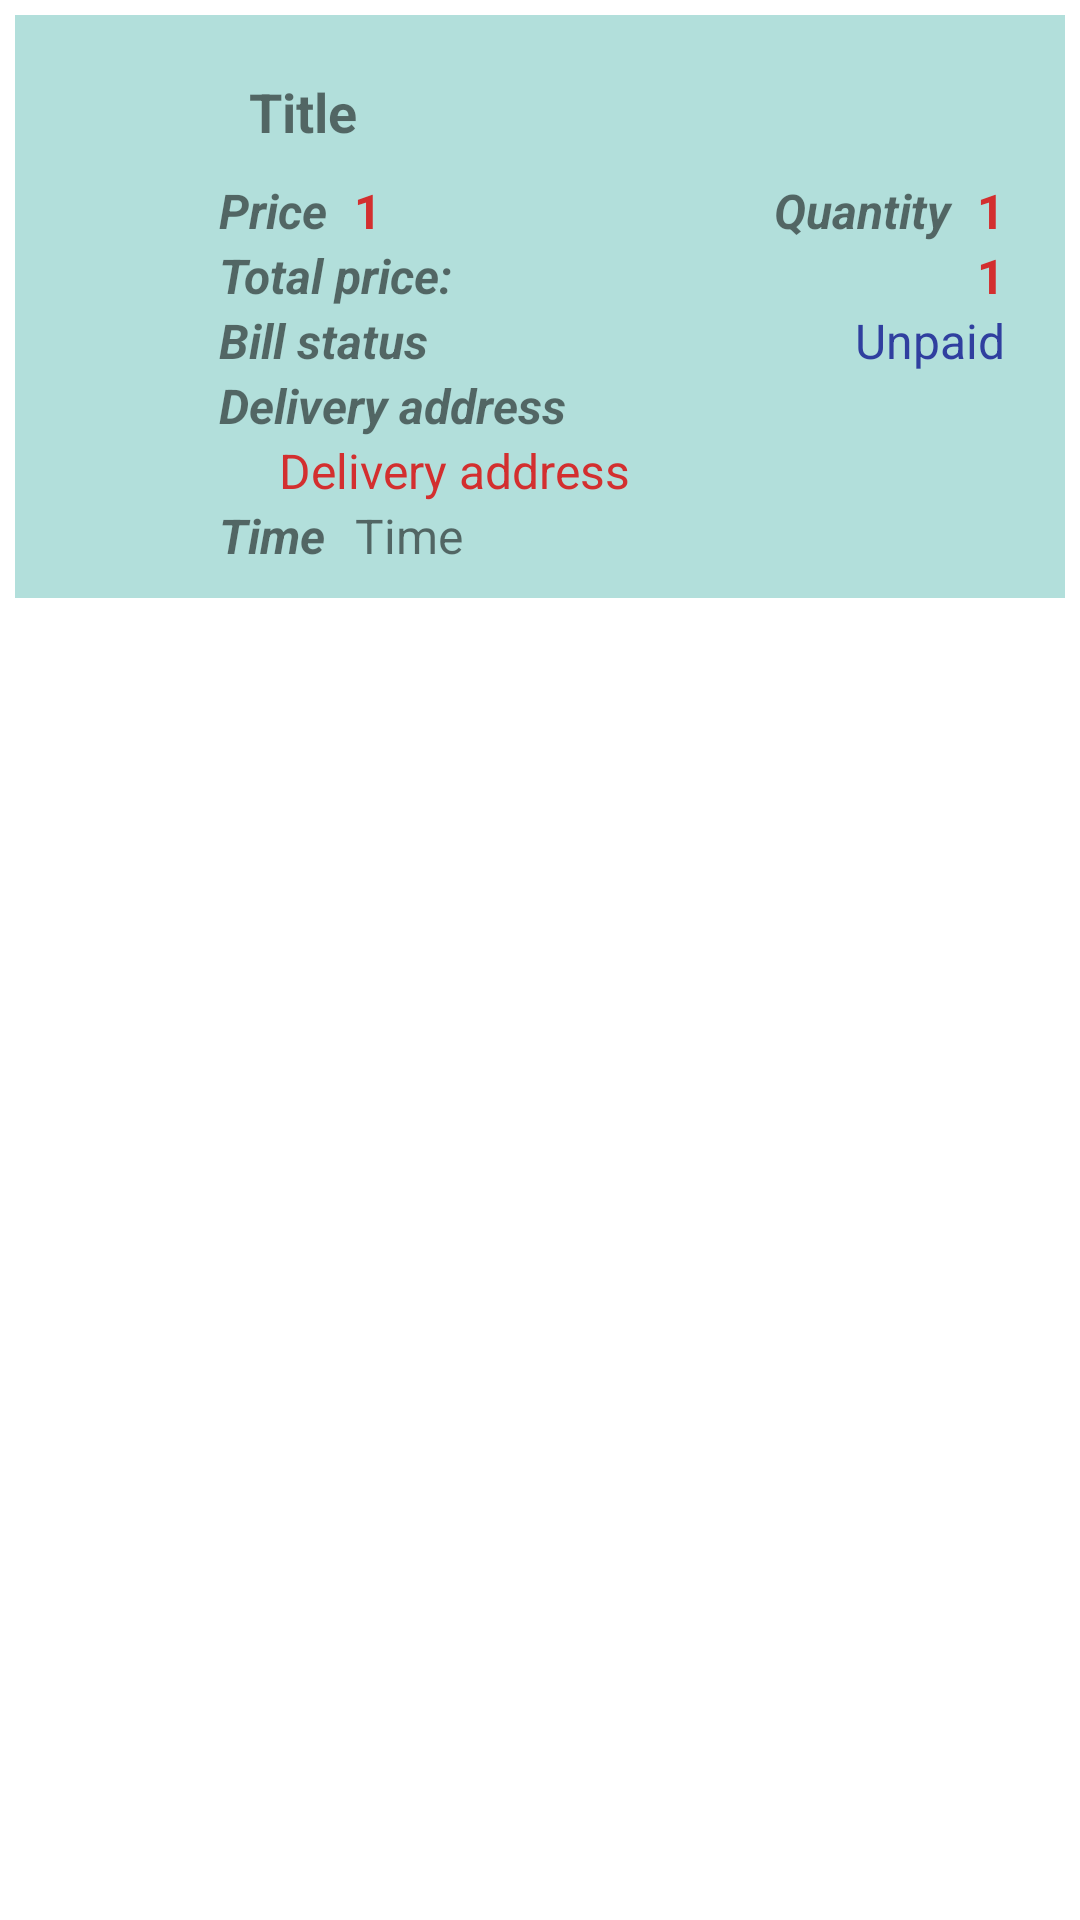

Android layout source for this screen:
<!-- AndroidManifest.xml: application theme Theme.ShopeeApp -->
<!-- res/layout/bill_item.xml -->
<?xml version="1.0" encoding="utf-8"?>
<LinearLayout xmlns:android="http://schemas.android.com/apk/res/android"
    android:layout_width="match_parent"
    android:layout_height="wrap_content"
    android:layout_gravity="center"
    android:paddingHorizontal="5dp"
    android:paddingVertical="5dp">

    <LinearLayout
        android:layout_width="match_parent"
        android:layout_height="wrap_content"
        android:background="#b2dfdb"
        android:padding="5dp">

        <ImageView
            android:id="@+id/billProductImage"
            android:layout_width="48dp"
            android:layout_height="48dp"
            android:layout_gravity="center"
            android:scaleType="centerInside"
            android:src="@drawable/buying" />

        <LinearLayout
            android:layout_width="wrap_content"
            android:layout_height="wrap_content"
            android:layout_marginHorizontal="15dp"
            android:layout_marginVertical="5dp"
            android:layout_weight="10"
            android:orientation="vertical">

            <TextView
                android:id="@+id/billProductName"
                android:layout_width="match_parent"
                android:layout_height="wrap_content"
                android:layout_margin="10dp"
                android:text="Title"
                android:textSize="18sp"
                android:textStyle="bold" />

            <LinearLayout
                android:layout_width="match_parent"
                android:layout_height="match_parent">

                <TextView
                    android:layout_width="wrap_content"
                    android:layout_height="wrap_content"
                    android:layout_marginEnd="5dp"
                    android:text="@string/price"
                    android:textSize="16sp"
                    android:textStyle="italic|bold" />

                <TextView
                    android:id="@+id/productPrice"
                    android:layout_width="wrap_content"
                    android:layout_height="wrap_content"
                    android:layout_weight="1"
                    android:text="1"
                    android:textColor="#D32F2F"
                    android:textSize="16sp"
                    android:textStyle="bold" />

                <TextView
                    android:layout_width="wrap_content"
                    android:layout_height="wrap_content"
                    android:layout_marginEnd="5dp"
                    android:text="@string/quantity"
                    android:textSize="16sp"
                    android:textStyle="italic|bold" />

                <TextView
                    android:id="@+id/billQuantity"
                    android:layout_width="wrap_content"
                    android:layout_height="wrap_content"
                    android:text="1"
                    android:textColor="#D32F2F"
                    android:textSize="16sp"
                    android:textStyle="bold" />
            </LinearLayout>

            <LinearLayout
                android:layout_width="match_parent"
                android:layout_height="wrap_content">

                <TextView
                    android:layout_width="wrap_content"
                    android:layout_height="wrap_content"
                    android:layout_marginEnd="5dp"
                    android:text="@string/total_price"
                    android:textSize="16sp"
                    android:textStyle="italic|bold" />

                <TextView
                    android:id="@+id/billTotalPrice"
                    android:layout_width="wrap_content"
                    android:layout_height="wrap_content"
                    android:layout_weight="1"
                    android:text="1"
                    android:textColor="#D32F2F"
                    android:textSize="16sp"
                    android:textAlignment="viewEnd"
                    android:textStyle="bold" />

            </LinearLayout>

            <LinearLayout
                android:layout_width="match_parent"
                android:layout_height="wrap_content">

                <TextView
                    android:layout_width="wrap_content"
                    android:layout_height="wrap_content"
                    android:layout_marginEnd="5dp"
                    android:text="@string/bill_status"
                    android:textSize="16sp"
                    android:textStyle="italic|bold" />

                <TextView
                    android:id="@+id/billStatus"
                    android:layout_width="wrap_content"
                    android:layout_height="wrap_content"
                    android:layout_weight="1"
                    android:text="Unpaid"
                    android:textAlignment="viewEnd"
                    android:textColor="#303F9F"
                    android:textSize="16sp" />
            </LinearLayout>

            <LinearLayout
                android:layout_width="match_parent"
                android:layout_height="wrap_content"
                android:orientation="vertical">

                <TextView
                    android:layout_width="wrap_content"
                    android:layout_height="wrap_content"
                    android:layout_marginEnd="5dp"
                    android:text="@string/delivery_address"
                    android:textSize="16sp"
                    android:textStyle="italic|bold" />

                <TextView
                    android:id="@+id/billDeliveryAddress"
                    android:layout_width="match_parent"
                    android:layout_height="wrap_content"
                    android:layout_marginStart="20dp"
                    android:layout_weight="1"
                    android:text="@string/delivery_address"
                    android:textColor="#D32F2F"
                    android:textSize="16sp" />
            </LinearLayout>

            <LinearLayout
                android:layout_width="match_parent"
                android:layout_height="wrap_content">

                <TextView
                    android:layout_width="wrap_content"
                    android:layout_height="wrap_content"
                    android:layout_marginEnd="5dp"
                    android:text="@string/time"
                    android:textSize="16sp"
                    android:textStyle="italic|bold" />

                <TextView
                    android:id="@+id/billTime"
                    android:layout_width="match_parent"
                    android:layout_height="wrap_content"
                    android:layout_marginStart="5dp"
                    android:layout_weight="1"
                    android:text="@string/time"
                    android:textSize="16sp" />
            </LinearLayout>
        </LinearLayout>
    </LinearLayout>

</LinearLayout>
<!-- resources referenced by this layout -->
<resources>
  <string name="bill_status">Bill status</string>
  <string name="delivery_address">Delivery address</string>
  <string name="price">"Price "</string>
  <string name="quantity">"Quantity "</string>
  <string name="time">Time</string>
  <string name="total_price">"Total price: "</string>
  <style name="Theme.ShopeeApp" parent="Theme.MaterialComponents.DayNight.NoActionBar">
          
          <item name="colorPrimary">@color/purple_500</item>
          <item name="colorPrimaryVariant">@color/purple_700</item>
          <item name="colorOnPrimary">@color/white</item>
          
          <item name="colorSecondary">@color/teal_200</item>
          <item name="colorSecondaryVariant">@color/teal_700</item>
          <item name="colorOnSecondary">@color/black</item>
          
          <item name="android:statusBarColor" tools:targetApi="l">?attr/colorPrimaryVariant</item>
          
      </style>
  <color name="purple_500">#FF6200EE</color>
  <color name="purple_700">#FF3700B3</color>
  <color name="white">#FFFFFFFF</color>
  <color name="teal_200">#FF03DAC5</color>
  <color name="teal_700">#FF018786</color>
  <color name="black">#FF000000</color>
</resources>
